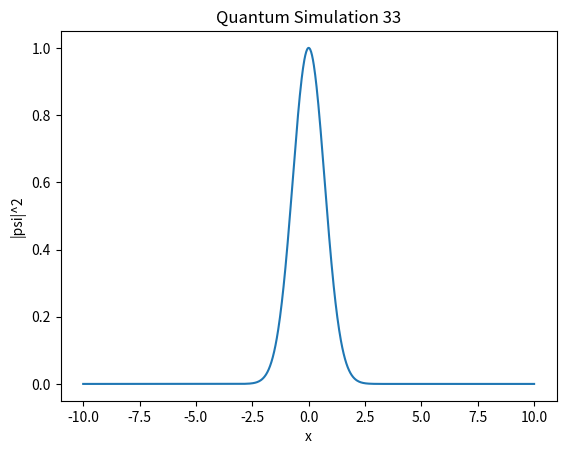

The matplotlib source for this figure:
import numpy as np
import matplotlib.pyplot as plt

def simulate():
    x = np.linspace(-10, 10, 1000)
    psi = np.exp(-x**2 / 2) * np.exp(1j * 5 * x)
    plt.plot(x, np.abs(psi)**2)
    plt.title("Quantum Simulation 33")
    plt.xlabel("x")
    plt.ylabel("|psi|^2")

if __name__ == "__main__":
    simulate()
